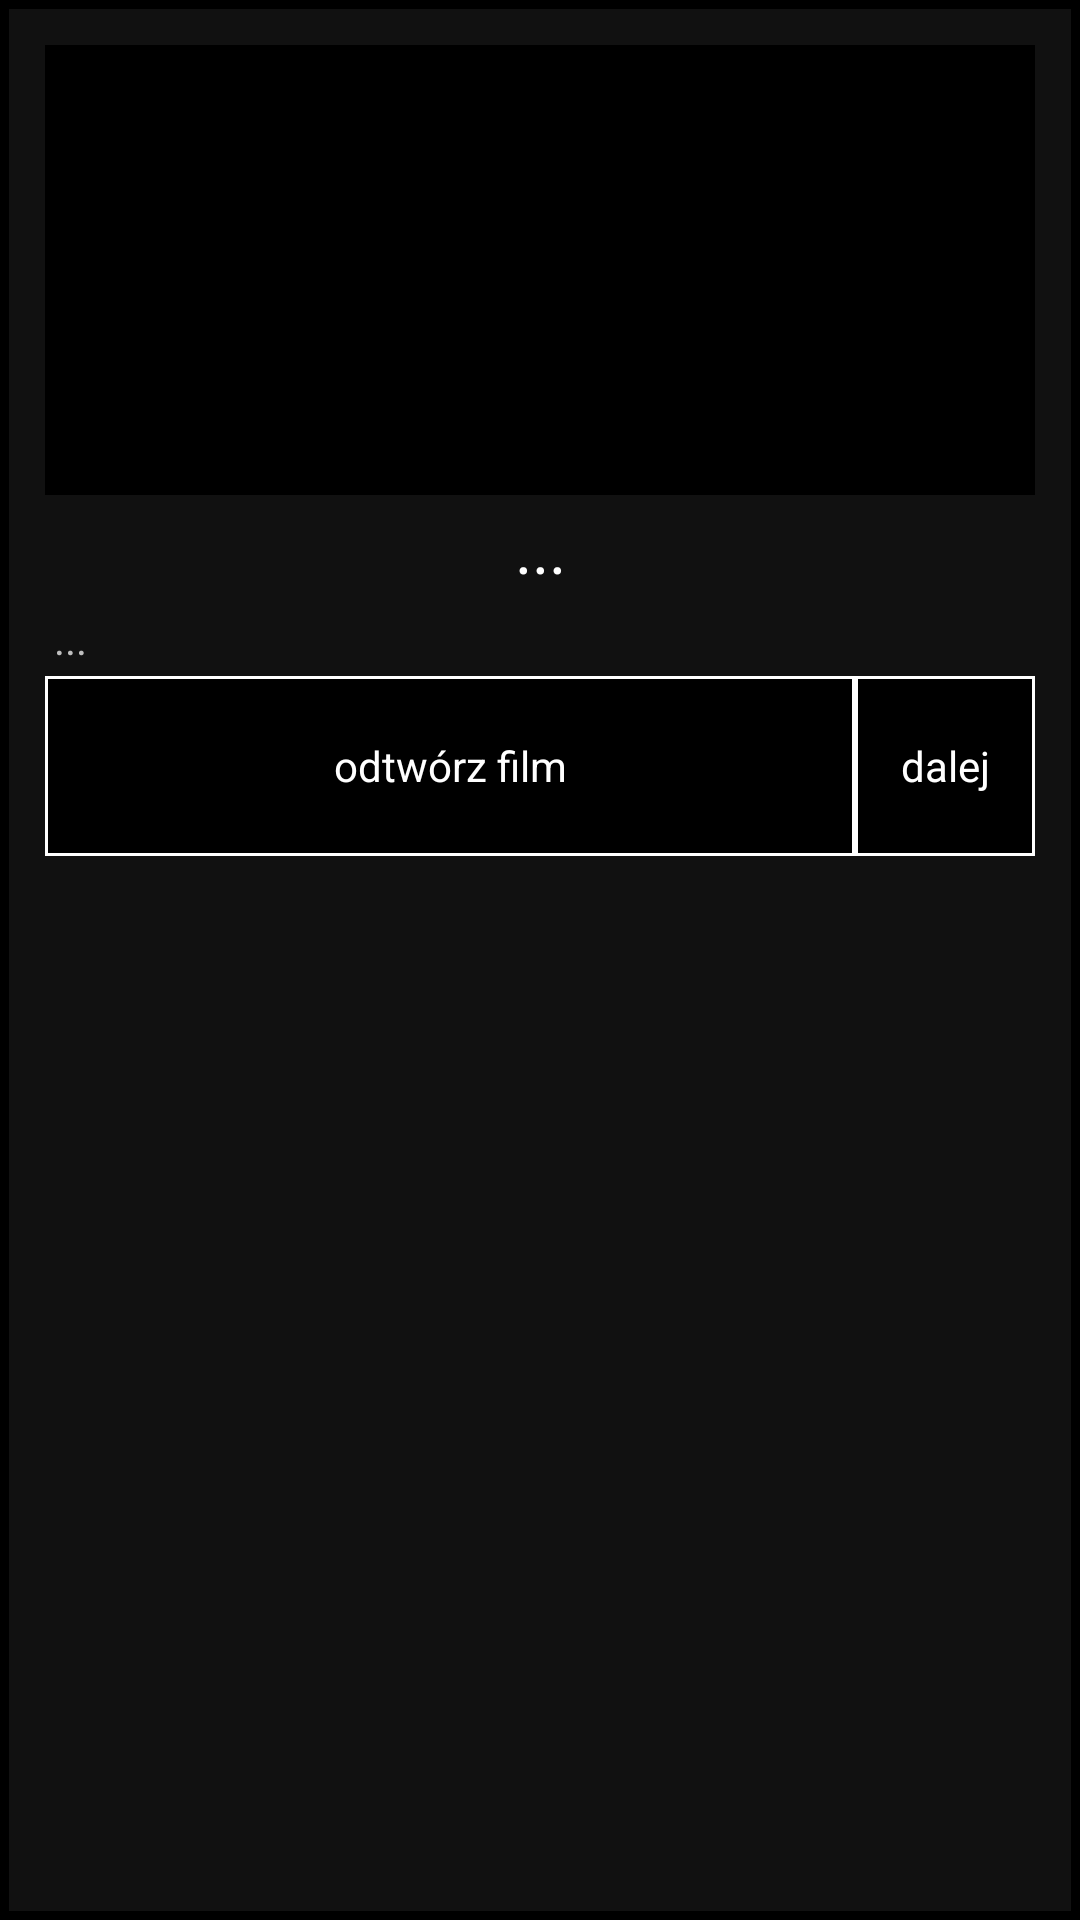

Layout XML and referenced resources for this Android screen:
<!-- AndroidManifest.xml: application theme AppTheme -->
<!-- res/layout/activity_cutscene.xml -->
<RelativeLayout xmlns:android="http://schemas.android.com/apk/res/android"
    xmlns:tools="http://schemas.android.com/tools"
    android:layout_width="match_parent"
    android:layout_height="match_parent"
    tools:context="pl.nag.DialogActivity">

    <ImageView
        android:layout_width="match_parent"
        android:layout_height="150dp"
        android:id="@+id/imageView"
        android:background="@android:color/black"
        android:layout_alignParentTop="true"
        android:layout_alignParentLeft="true"
        android:layout_alignParentStart="true" />

    <TextView
        android:layout_width="match_parent"
        android:layout_height="wrap_content"
        android:textAppearance="?android:attr/textAppearanceLarge"
        android:text="..."
        android:id="@+id/name"
        android:layout_below="@+id/imageView"
        android:layout_alignParentLeft="true"
        android:layout_alignParentStart="true"
        android:gravity="center"
        android:layout_weight=".50"/>

    <TextView
        android:layout_width="match_parent"
        android:layout_height="wrap_content"
        android:textAppearance="?android:attr/textAppearanceSmall"
        android:text="..."
        android:id="@+id/episode1"
        android:layout_below="@+id/name"
        android:layout_alignParentLeft="true"
        android:layout_alignParentStart="true" />

    <Button
        android:id="@+id/showMovie"
        android:layout_width="wrap_content"
        android:layout_height="wrap_content"
        android:onClick="showMovie"
        android:text="odtwórz film"
        android:layout_below="@+id/episode1"
        android:layout_alignParentLeft="true"
        android:layout_alignParentStart="true" />

    <Button
        android:id="@+id/continueGame"
        android:layout_width="match_parent"
        android:layout_height="wrap_content"
        android:onClick="continueGame"
        android:text="dalej"
        android:layout_below="@+id/episode1"
        android:layout_toRightOf="@+id/showMovie"
        android:layout_toEndOf="@+id/showMovie" />

</RelativeLayout>
<!-- resources referenced by this layout -->
<resources>
  <style name="AppTheme" parent="android:Theme.NoTitleBar.Fullscreen">
          <item name="android:background">#111</item>
          <item name="android:buttonStyle">@style/button</item>
          <item name="android:padding">3dp</item>
      </style>
  <style name="button" parent="android:Widget.Button">
          <item name="android:textColor">#fff</item>
          <item name="android:background">@drawable/buttonshape</item>
          <item name="android:gravity">center</item>
      </style>
  <!-- drawable buttonshape (drawable) -->
  <?xml version="1.0" encoding="utf-8"?>
  <shape xmlns:android="http://schemas.android.com/apk/res/android" android:shape="rectangle" >
      <solid
          android:color="#000000"
          />
      <padding
          android:left="0dp"
          android:top="0dp"
          android:right="0dp"
          android:bottom="0dp"
          />
      <size
          android:width="270dp"
          android:height="60dp"
          />
      <stroke
          android:width="1dp"
          android:color="#FFFFFF"
          />
  </shape>
</resources>
